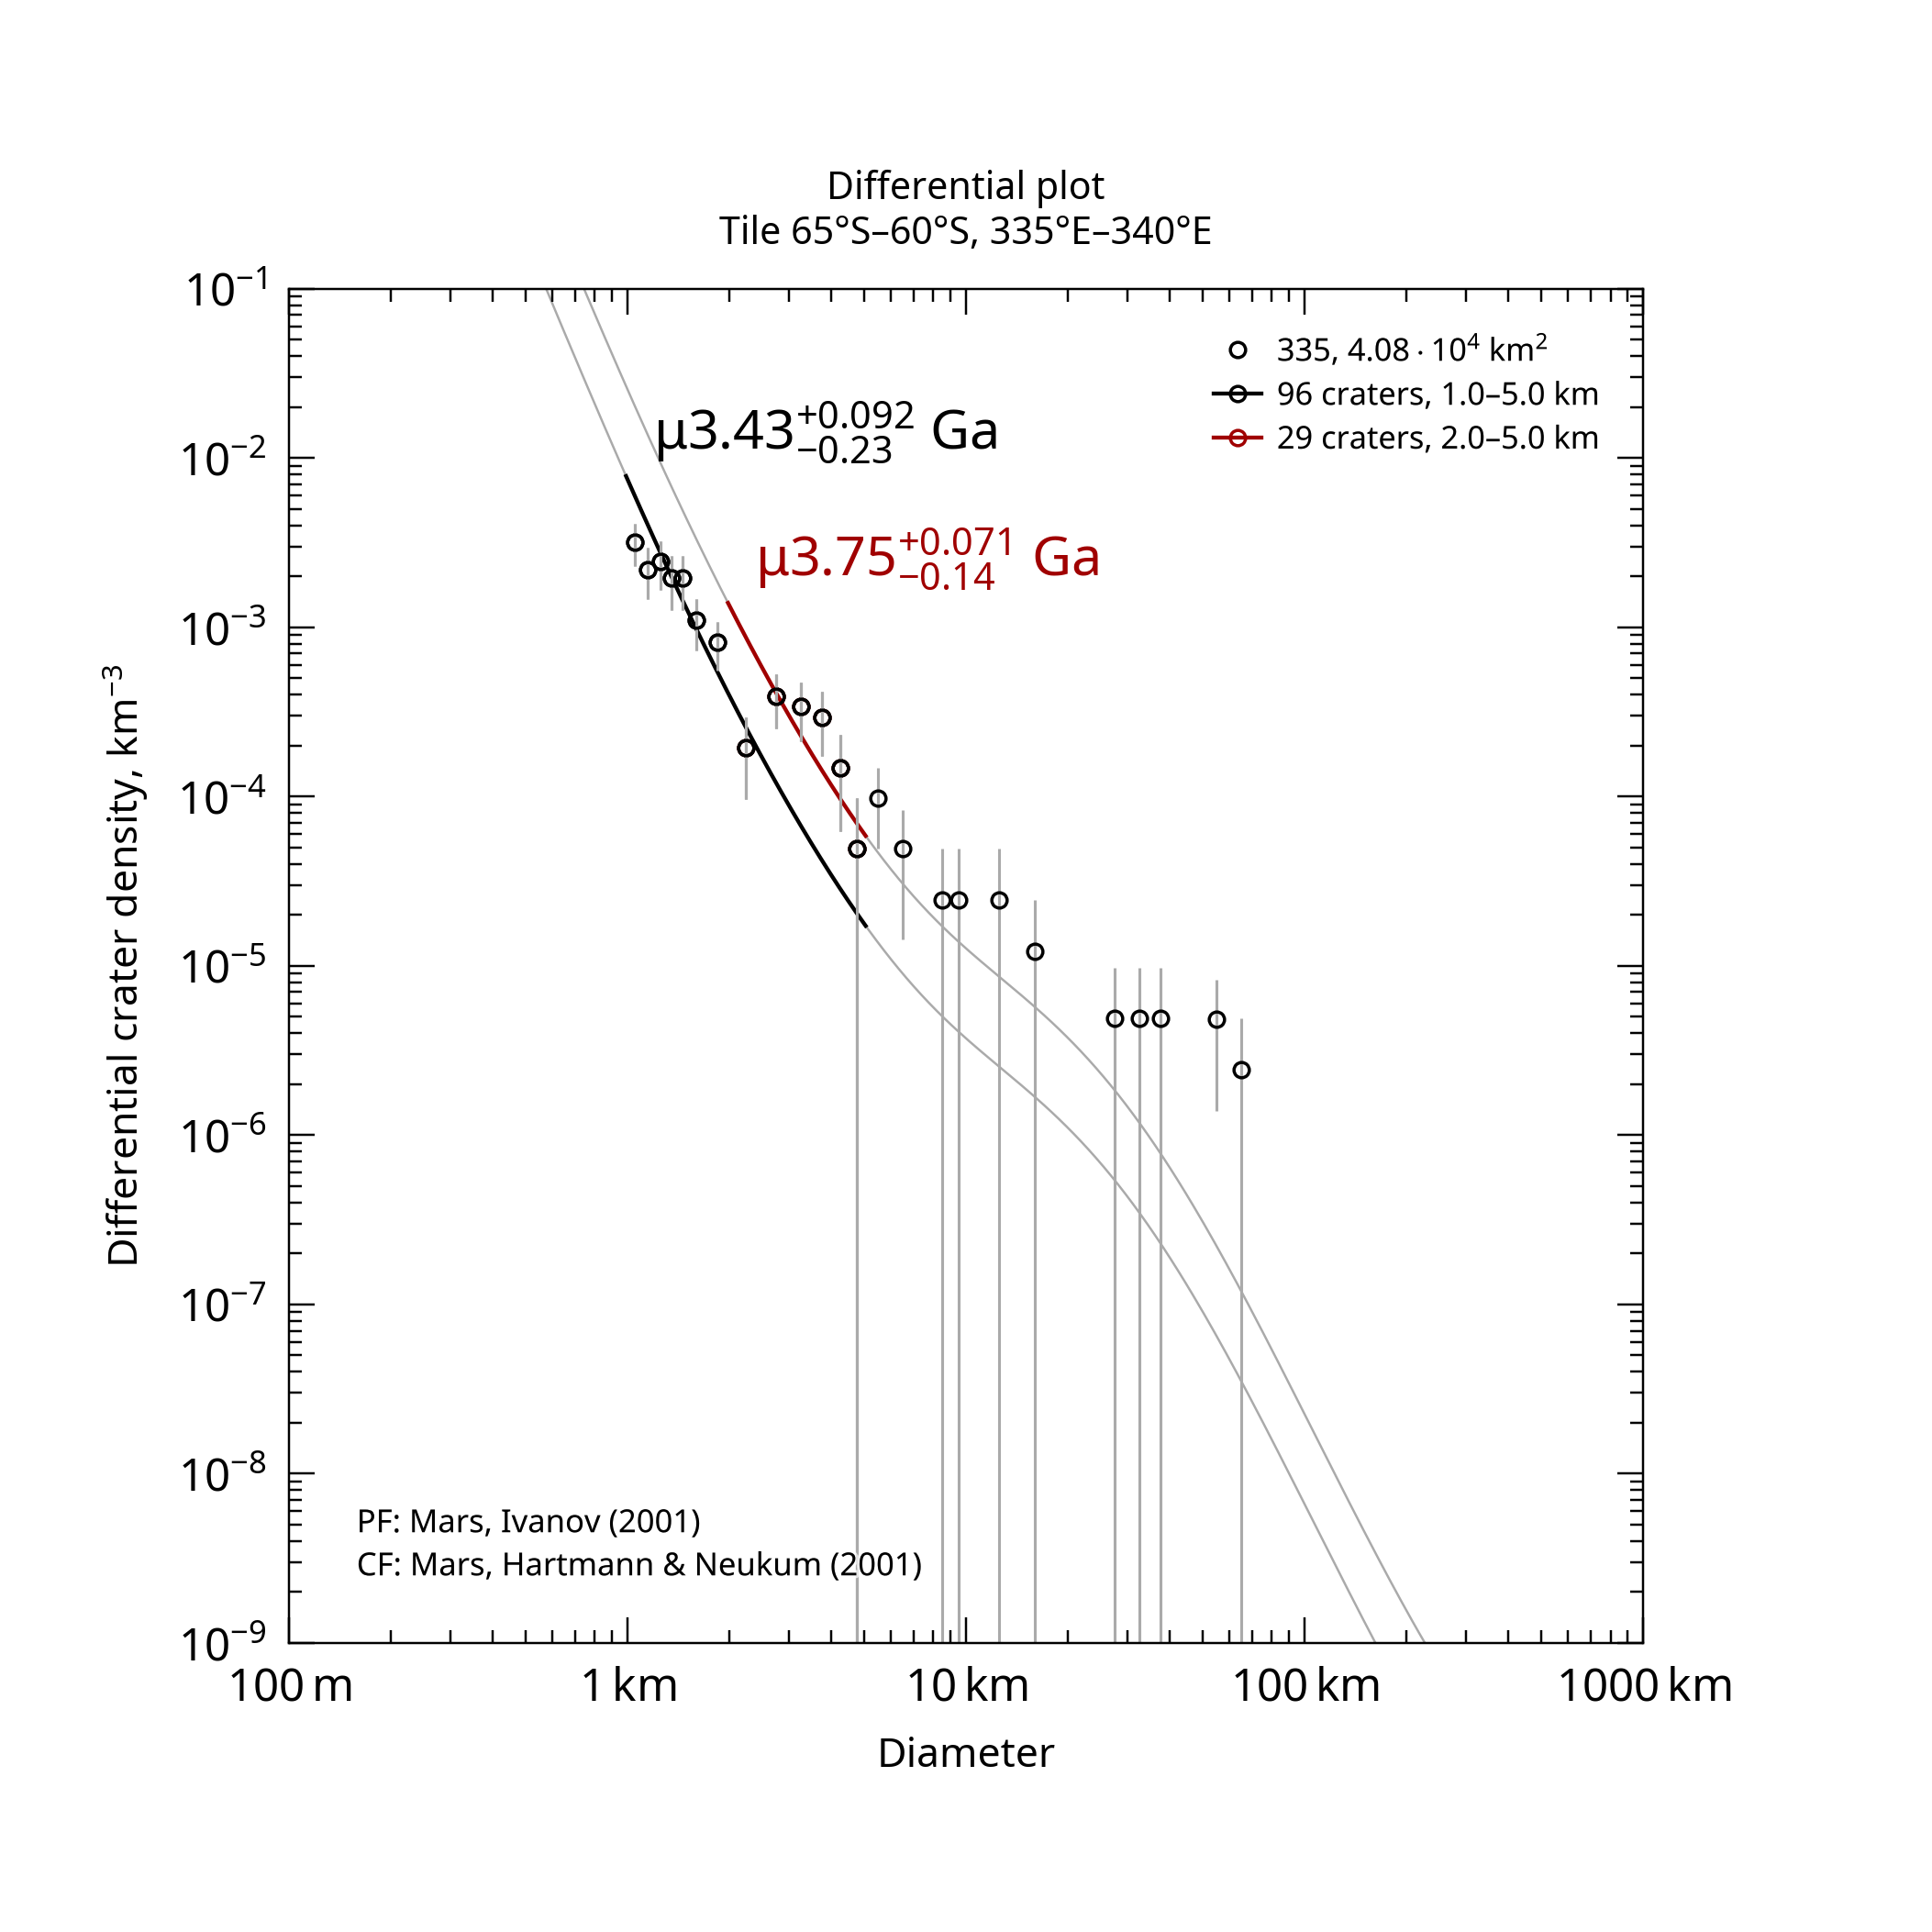

The file beside this chart, header and first rows:
, , , , , , , , , , , , , , , , , , , , Formatted values [paste MathML into Word…
, , , , , , , , , , , , , , , , , , , , , MathML, , Latex
Name, Area, Binning, d_min, d_max, Method, Resurf, N, N_event, Age, Age-, Age+, a0, a0-, a0+, N(1), N(1)-, N(1)+, Source, , Range, Age, N(1), Age
335, 40784, pseudo-log, 1, 5, d-fit, 0, 96.0, 96, 3.43, 3.2, 3.52, -2.632, -2.77, -2.527, 2.33e-03, 1.70e-03, 2.97e-03, tiles_scc/tile_lat-65_lon+335.scc, , 1.0–5.0 km, <math xmlns="http://www.w3.org/1998/Math…, <math xmlns="http://www.w3.org/1998/Math…, $\mu3.43^{+0.092}_{-0.23}$ Ga
335, 40784, pseudo-log, 2, 5, d-fit, 0, 29.0, 29, 3.75, 3.6, 3.82, -2.101, -2.396, -1.926, 7.93e-03, 4.02e-03, 1.19e-02, tiles_scc/tile_lat-65_lon+335.scc, , 2.0–5.0 km, <math xmlns="http://www.w3.org/1998/Math…, <math xmlns="http://www.w3.org/1998/Math…, $\mu3.75^{+0.071}_{-0.14}$ Ga
